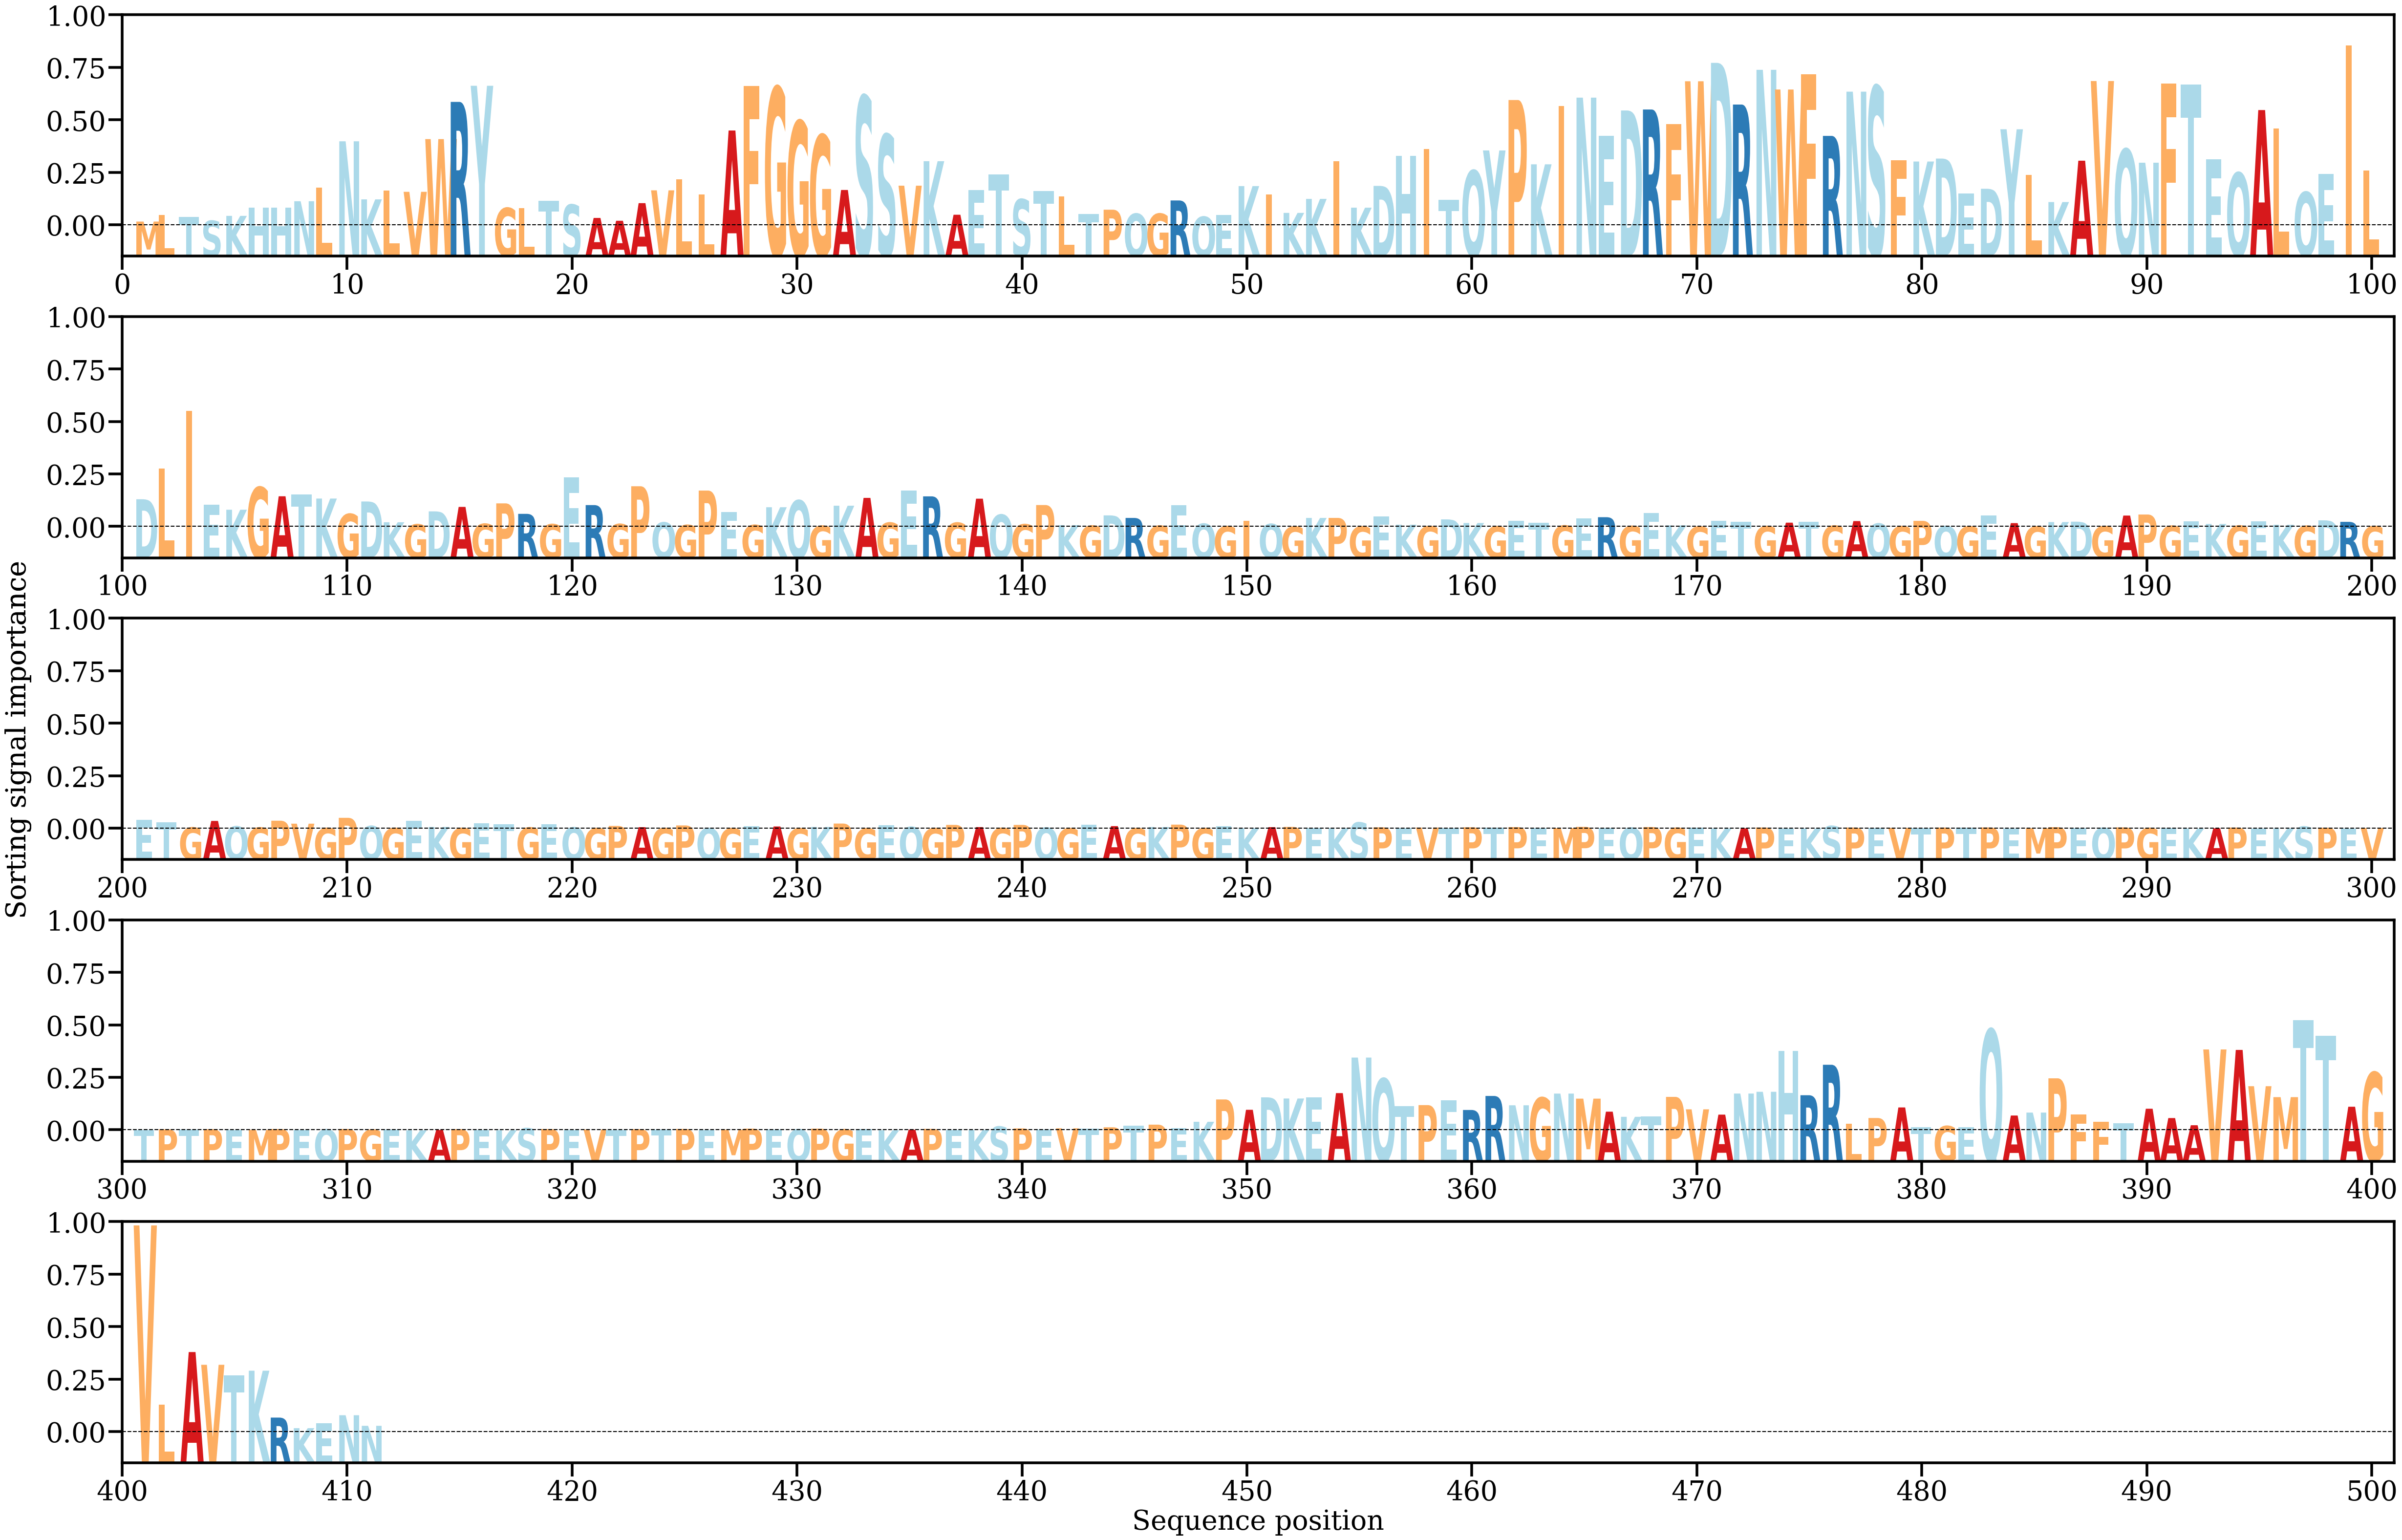

Values plotted in this chart, from the file beside it:
AA, Alpha
M, [0.00038074]
L, [0.00103113]
T, [0.00080972]
S, [0.00045974]
K, [0.00093514]
H, [0.00175584]
H, [0.00173379]
N, [0.00236387]
L, [0.00369409]
N, [0.00820327]
K, [0.00254426]
L, [0.00340222]
V, [0.00327895]
W, [0.00841866]
R, [0.01204292]
Y, [0.01361461]
G, [0.00170659]
L, [0.00169457]
T, [0.00242659]
S, [0.00202641]
A, [0.00073358]
A, [0.00045851]
A, [0.00217576]
V, [0.00342392]
L, [0.00449613]
L, [0.0030453]
A, [0.00925588]
F, [0.01360621]
G, [0.01345164]
G, [0.01016373]
G, [0.00880414]
A, [0.00345917]
S, [0.01260421]
S, [0.00885226]
V, [0.00387716]
K, [0.00626427]
A, [0.0010463]
E, [0.00346385]
T, [0.00497762]
S, [0.0025494]
T, [0.00335915]
L, [0.00282526]
T, [0.00113514]
P, [0.00153573]
Q, [0.00114444]
G, [0.00114609]
R, [0.00243826]
Q, [0.00085271]
E, [0.00100342]
K, [0.0038367]
I, [0.0030015]
K, [0.0012256]
K, [0.00259166]
I, [0.00628372]
K, [0.00173298]
D, [0.0038563]
H, [0.00679981]
I, [0.00743677]
T, [0.00248109]
Q, [0.0053385]
... 351 more rows
